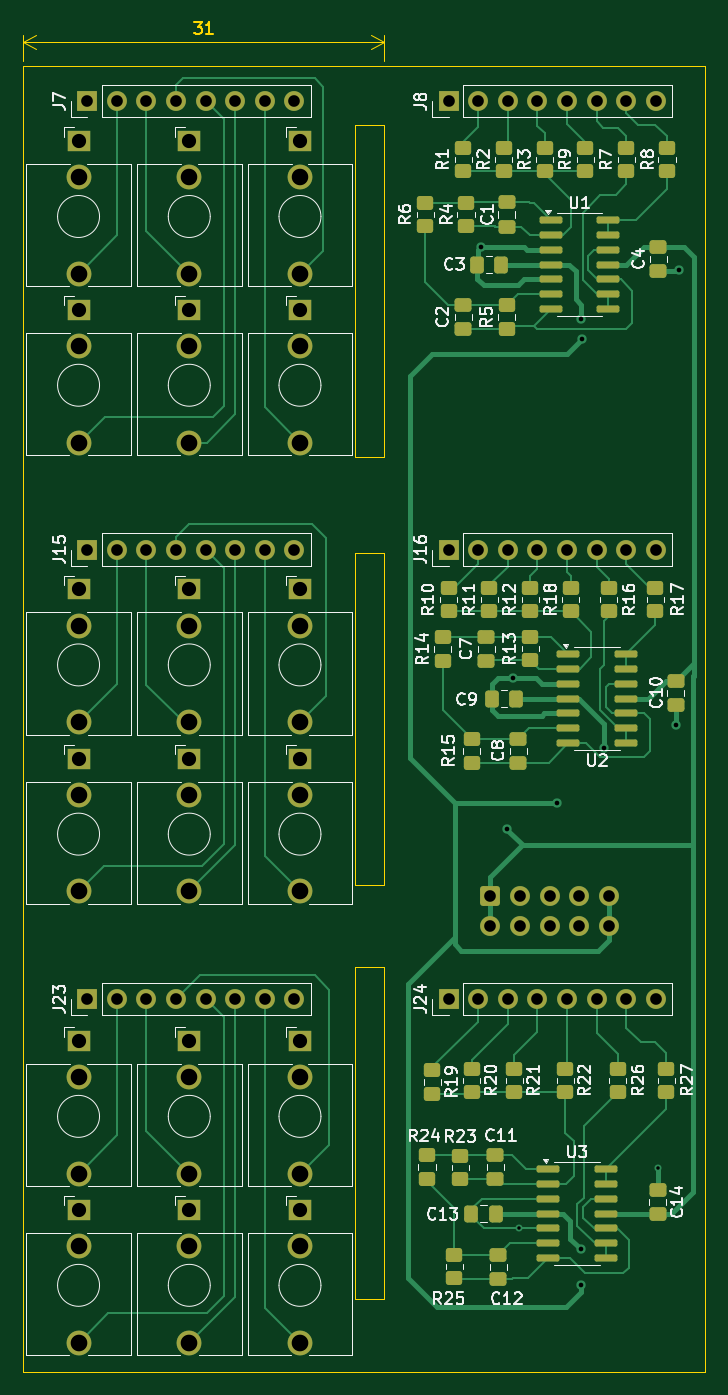
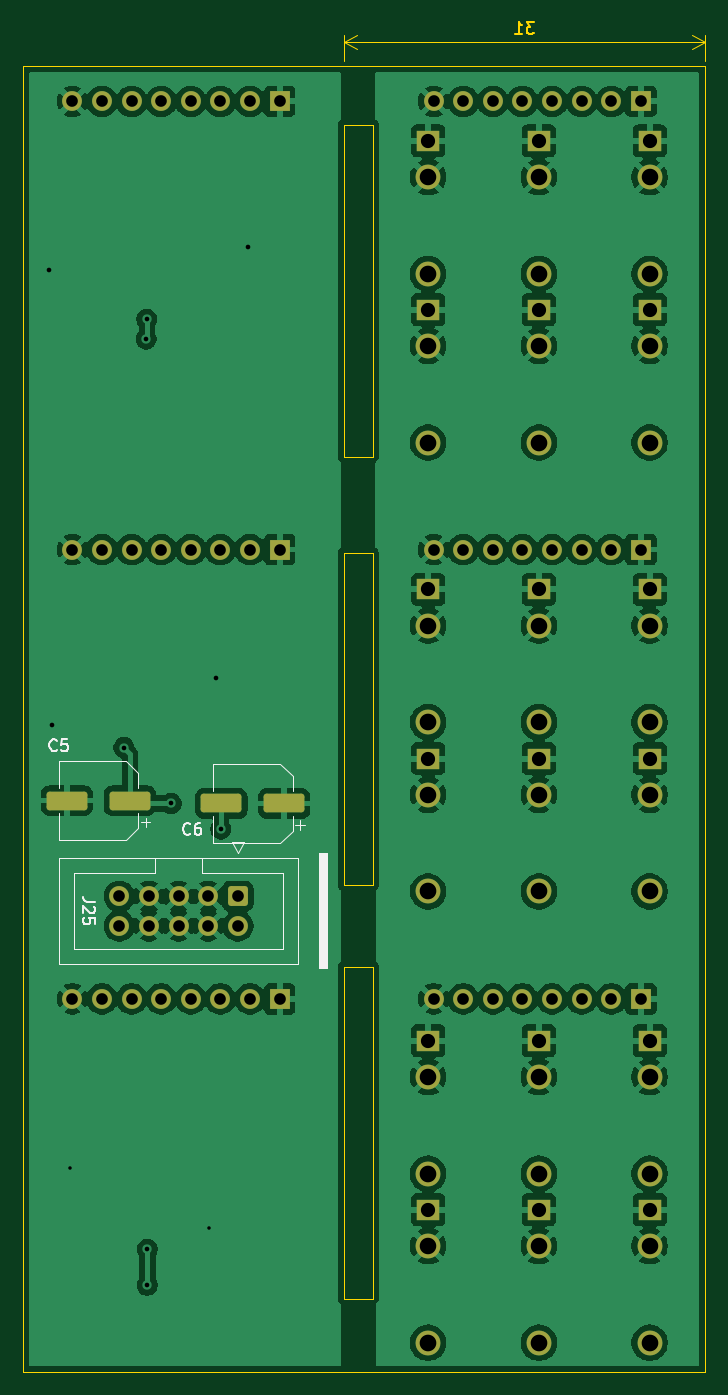
Circuit board: 11 layer files. Board 58.5 x 115.8 mm.
- bottom_copper: summix-pcb-B_Cu.gbr (215009 bytes)
- bottom_mask: summix-pcb-B_Mask.gbr (5022 bytes)
- paste: summix-pcb-B_Paste.gbr (1260 bytes)
- bottom_silk: summix-pcb-B_Silkscreen.gbr (7615 bytes)
- outline: summix-pcb-Edge_Cuts.gbr (2361 bytes)
- top_copper: summix-pcb-F_Cu.gbr (37449 bytes)
- top_mask: summix-pcb-F_Mask.gbr (9391 bytes)
- paste: summix-pcb-F_Paste.gbr (5624 bytes)
- top_silk: summix-pcb-F_Silkscreen.gbr (86323 bytes)
- drill: summix-pcb-NPTH.drl (283 bytes)
- drill: summix-pcb-PTH.drl (2548 bytes)

=== bottom_copper: summix-pcb-B_Cu.gbr (215009 bytes, source omitted) ===
=== bottom_mask: summix-pcb-B_Mask.gbr ===
%TF.GenerationSoftware,KiCad,Pcbnew,9.0.3+dfsg-1*%
%TF.CreationDate,2026-03-02T08:57:09+01:00*%
%TF.ProjectId,summix-pcb,73756d6d-6978-42d7-9063-622e6b696361,rev?*%
%TF.SameCoordinates,Original*%
%TF.FileFunction,Soldermask,Bot*%
%TF.FilePolarity,Negative*%
%FSLAX46Y46*%
G04 Gerber Fmt 4.6, Leading zero omitted, Abs format (unit mm)*
G04 Created by KiCad (PCBNEW 9.0.3+dfsg-1) date 2026-03-02 08:57:09*
%MOMM*%
%LPD*%
G01*
G04 APERTURE LIST*
G04 Aperture macros list*
%AMRoundRect*
0 Rectangle with rounded corners*
0 $1 Rounding radius*
0 $2 $3 $4 $5 $6 $7 $8 $9 X,Y pos of 4 corners*
0 Add a 4 corners polygon primitive as box body*
4,1,4,$2,$3,$4,$5,$6,$7,$8,$9,$2,$3,0*
0 Add four circle primitives for the rounded corners*
1,1,$1+$1,$2,$3*
1,1,$1+$1,$4,$5*
1,1,$1+$1,$6,$7*
1,1,$1+$1,$8,$9*
0 Add four rect primitives between the rounded corners*
20,1,$1+$1,$2,$3,$4,$5,0*
20,1,$1+$1,$4,$5,$6,$7,0*
20,1,$1+$1,$6,$7,$8,$9,0*
20,1,$1+$1,$8,$9,$2,$3,0*%
G04 Aperture macros list end*
%ADD10R,1.930000X1.830000*%
%ADD11C,2.130000*%
%ADD12R,1.700000X1.700000*%
%ADD13C,1.700000*%
%ADD14RoundRect,0.250000X-1.500000X-0.550000X1.500000X-0.550000X1.500000X0.550000X-1.500000X0.550000X0*%
%ADD15RoundRect,0.250000X-0.600000X0.600000X-0.600000X-0.600000X0.600000X-0.600000X0.600000X0.600000X0*%
G04 APERTURE END LIST*
D10*
%TO.C,J12*%
X115250000Y-117400000D03*
D11*
X115250000Y-128800000D03*
X115250000Y-120500000D03*
%TD*%
D12*
%TO.C,J15*%
X106500000Y-99460000D03*
D13*
X109040000Y-99460000D03*
X111580000Y-99460000D03*
X114120000Y-99460000D03*
X116660000Y-99460000D03*
X119200000Y-99460000D03*
X121740000Y-99460000D03*
X124280000Y-99460000D03*
%TD*%
D10*
%TO.C,J20*%
X105750000Y-156117500D03*
D11*
X105750000Y-167517500D03*
X105750000Y-159217500D03*
%TD*%
D10*
%TO.C,J14*%
X105750000Y-117400000D03*
D11*
X105750000Y-128800000D03*
X105750000Y-120500000D03*
%TD*%
D10*
%TO.C,J6*%
X105750000Y-78880000D03*
D11*
X105750000Y-90280000D03*
X105750000Y-81980000D03*
%TD*%
D10*
%TO.C,J17*%
X105750000Y-141617500D03*
D11*
X105750000Y-153017500D03*
X105750000Y-144717500D03*
%TD*%
D10*
%TO.C,J18*%
X115250000Y-141617500D03*
D11*
X115250000Y-153017500D03*
X115250000Y-144717500D03*
%TD*%
D10*
%TO.C,J21*%
X115250000Y-156117500D03*
D11*
X115250000Y-167517500D03*
X115250000Y-159217500D03*
%TD*%
D10*
%TO.C,J1*%
X105750000Y-64400000D03*
D11*
X105750000Y-75800000D03*
X105750000Y-67500000D03*
%TD*%
D10*
%TO.C,J10*%
X115250000Y-102880000D03*
D11*
X115250000Y-114280000D03*
X115250000Y-105980000D03*
%TD*%
D12*
%TO.C,J24*%
X137500000Y-138017500D03*
D13*
X140040000Y-138017500D03*
X142580000Y-138017500D03*
X145120000Y-138017500D03*
X147660000Y-138017500D03*
X150200000Y-138017500D03*
X152740000Y-138017500D03*
X155280000Y-138017500D03*
%TD*%
D12*
%TO.C,J7*%
X106500000Y-61000000D03*
D13*
X109040000Y-61000000D03*
X111580000Y-61000000D03*
X114120000Y-61000000D03*
X116660000Y-61000000D03*
X119200000Y-61000000D03*
X121740000Y-61000000D03*
X124280000Y-61000000D03*
%TD*%
D10*
%TO.C,J13*%
X124750000Y-117400000D03*
D11*
X124750000Y-128800000D03*
X124750000Y-120500000D03*
%TD*%
D12*
%TO.C,J8*%
X137500000Y-61000000D03*
D13*
X140040000Y-61000000D03*
X142580000Y-61000000D03*
X145120000Y-61000000D03*
X147660000Y-61000000D03*
X150200000Y-61000000D03*
X152740000Y-61000000D03*
X155280000Y-61000000D03*
%TD*%
D10*
%TO.C,J4*%
X115250000Y-78880000D03*
D11*
X115250000Y-90280000D03*
X115250000Y-81980000D03*
%TD*%
D12*
%TO.C,J16*%
X137500000Y-99460000D03*
D13*
X140040000Y-99460000D03*
X142580000Y-99460000D03*
X145120000Y-99460000D03*
X147660000Y-99460000D03*
X150200000Y-99460000D03*
X152740000Y-99460000D03*
X155280000Y-99460000D03*
%TD*%
D10*
%TO.C,J11*%
X124750000Y-102880000D03*
D11*
X124750000Y-114280000D03*
X124750000Y-105980000D03*
%TD*%
D10*
%TO.C,J19*%
X124750000Y-141617500D03*
D11*
X124750000Y-153017500D03*
X124750000Y-144717500D03*
%TD*%
D10*
%TO.C,J22*%
X124750000Y-156117500D03*
D11*
X124750000Y-167517500D03*
X124750000Y-159217500D03*
%TD*%
D10*
%TO.C,J3*%
X124750000Y-64400000D03*
D11*
X124750000Y-75800000D03*
X124750000Y-67500000D03*
%TD*%
D10*
%TO.C,J9*%
X105750000Y-102880000D03*
D11*
X105750000Y-114280000D03*
X105750000Y-105980000D03*
%TD*%
D10*
%TO.C,J2*%
X115250000Y-64400000D03*
D11*
X115250000Y-75800000D03*
X115250000Y-67500000D03*
%TD*%
D10*
%TO.C,J5*%
X124750000Y-78880000D03*
D11*
X124750000Y-90280000D03*
X124750000Y-81980000D03*
%TD*%
D12*
%TO.C,J23*%
X106500000Y-138017500D03*
D13*
X109040000Y-138017500D03*
X111580000Y-138017500D03*
X114120000Y-138017500D03*
X116660000Y-138017500D03*
X119200000Y-138017500D03*
X121740000Y-138017500D03*
X124280000Y-138017500D03*
%TD*%
D14*
%TO.C,C6*%
X137100000Y-121250000D03*
X142500000Y-121250000D03*
%TD*%
D15*
%TO.C,J25*%
X141090000Y-129210000D03*
D13*
X141090000Y-131750000D03*
X143630000Y-129210000D03*
X143630000Y-131750000D03*
X146170000Y-129210000D03*
X146170000Y-131750000D03*
X148710000Y-129210000D03*
X148710000Y-131750000D03*
X151250000Y-129210000D03*
X151250000Y-131750000D03*
%TD*%
D14*
%TO.C,C5*%
X150350000Y-121000000D03*
X155750000Y-121000000D03*
%TD*%
M02*

=== paste: summix-pcb-B_Paste.gbr (1260 bytes, source withheld) ===
=== bottom_silk: summix-pcb-B_Silkscreen.gbr (7615 bytes, source omitted) ===
=== outline: summix-pcb-Edge_Cuts.gbr ===
%TF.GenerationSoftware,KiCad,Pcbnew,9.0.3+dfsg-1*%
%TF.CreationDate,2026-03-02T08:57:10+01:00*%
%TF.ProjectId,summix-pcb,73756d6d-6978-42d7-9063-622e6b696361,rev?*%
%TF.SameCoordinates,Original*%
%TF.FileFunction,Profile,NP*%
%FSLAX46Y46*%
G04 Gerber Fmt 4.6, Leading zero omitted, Abs format (unit mm)*
G04 Created by KiCad (PCBNEW 9.0.3+dfsg-1) date 2026-03-02 08:57:10*
%MOMM*%
%LPD*%
G01*
G04 APERTURE LIST*
%TA.AperFunction,Profile*%
%ADD10C,0.050000*%
%TD*%
%ADD11C,0.150000*%
G04 APERTURE END LIST*
D10*
X129500000Y-63000000D02*
X132000000Y-63000000D01*
X132000000Y-91500000D01*
X129500000Y-91500000D01*
X129500000Y-63000000D01*
X129500000Y-63000000D02*
X131000000Y-63000000D01*
X129500000Y-63000000D01*
X129500000Y-135250000D02*
X132000000Y-135250000D01*
X132000000Y-163750000D01*
X129500000Y-163750000D01*
X129500000Y-135250000D01*
X159500000Y-170000000D02*
X101000000Y-170000000D01*
X101000000Y-58000000D01*
X159500000Y-58000000D01*
X159500000Y-170000000D01*
X129500000Y-99750000D02*
X132000000Y-99750000D01*
X132000000Y-128250000D01*
X129500000Y-128250000D01*
X129500000Y-99750000D01*
D11*
X115690476Y-54204819D02*
X116309523Y-54204819D01*
X116309523Y-54204819D02*
X115976190Y-54585771D01*
X115976190Y-54585771D02*
X116119047Y-54585771D01*
X116119047Y-54585771D02*
X116214285Y-54633390D01*
X116214285Y-54633390D02*
X116261904Y-54681009D01*
X116261904Y-54681009D02*
X116309523Y-54776247D01*
X116309523Y-54776247D02*
X116309523Y-55014342D01*
X116309523Y-55014342D02*
X116261904Y-55109580D01*
X116261904Y-55109580D02*
X116214285Y-55157200D01*
X116214285Y-55157200D02*
X116119047Y-55204819D01*
X116119047Y-55204819D02*
X115833333Y-55204819D01*
X115833333Y-55204819D02*
X115738095Y-55157200D01*
X115738095Y-55157200D02*
X115690476Y-55109580D01*
X117261904Y-55204819D02*
X116690476Y-55204819D01*
X116976190Y-55204819D02*
X116976190Y-54204819D01*
X116976190Y-54204819D02*
X116880952Y-54347676D01*
X116880952Y-54347676D02*
X116785714Y-54442914D01*
X116785714Y-54442914D02*
X116690476Y-54490533D01*
D10*
X101000000Y-57500000D02*
X101000000Y-55313580D01*
X132000000Y-55313580D02*
X132000000Y-57500000D01*
X101000000Y-55900000D02*
X132000000Y-55900000D01*
X101000000Y-55900000D02*
X102126504Y-55313579D01*
X101000000Y-55900000D02*
X102126504Y-56486421D01*
X132000000Y-55900000D02*
X130873496Y-56486421D01*
X132000000Y-55900000D02*
X130873496Y-55313579D01*
M02*

=== top_copper: summix-pcb-F_Cu.gbr (37449 bytes, source omitted) ===
=== top_mask: summix-pcb-F_Mask.gbr (9391 bytes, source omitted) ===
=== paste: summix-pcb-F_Paste.gbr ===
%TF.GenerationSoftware,KiCad,Pcbnew,9.0.3+dfsg-1*%
%TF.CreationDate,2026-03-02T08:57:09+01:00*%
%TF.ProjectId,summix-pcb,73756d6d-6978-42d7-9063-622e6b696361,rev?*%
%TF.SameCoordinates,Original*%
%TF.FileFunction,Paste,Top*%
%TF.FilePolarity,Positive*%
%FSLAX46Y46*%
G04 Gerber Fmt 4.6, Leading zero omitted, Abs format (unit mm)*
G04 Created by KiCad (PCBNEW 9.0.3+dfsg-1) date 2026-03-02 08:57:09*
%MOMM*%
%LPD*%
G01*
G04 APERTURE LIST*
G04 Aperture macros list*
%AMRoundRect*
0 Rectangle with rounded corners*
0 $1 Rounding radius*
0 $2 $3 $4 $5 $6 $7 $8 $9 X,Y pos of 4 corners*
0 Add a 4 corners polygon primitive as box body*
4,1,4,$2,$3,$4,$5,$6,$7,$8,$9,$2,$3,0*
0 Add four circle primitives for the rounded corners*
1,1,$1+$1,$2,$3*
1,1,$1+$1,$4,$5*
1,1,$1+$1,$6,$7*
1,1,$1+$1,$8,$9*
0 Add four rect primitives between the rounded corners*
20,1,$1+$1,$2,$3,$4,$5,0*
20,1,$1+$1,$4,$5,$6,$7,0*
20,1,$1+$1,$6,$7,$8,$9,0*
20,1,$1+$1,$8,$9,$2,$3,0*%
G04 Aperture macros list end*
%ADD10RoundRect,0.250000X0.450000X-0.350000X0.450000X0.350000X-0.450000X0.350000X-0.450000X-0.350000X0*%
%ADD11RoundRect,0.250000X-0.450000X0.350000X-0.450000X-0.350000X0.450000X-0.350000X0.450000X0.350000X0*%
%ADD12RoundRect,0.150000X-0.825000X-0.150000X0.825000X-0.150000X0.825000X0.150000X-0.825000X0.150000X0*%
%ADD13RoundRect,0.250000X0.337500X0.475000X-0.337500X0.475000X-0.337500X-0.475000X0.337500X-0.475000X0*%
%ADD14RoundRect,0.250000X-0.475000X0.337500X-0.475000X-0.337500X0.475000X-0.337500X0.475000X0.337500X0*%
%ADD15RoundRect,0.250000X0.475000X-0.337500X0.475000X0.337500X-0.475000X0.337500X-0.475000X-0.337500X0*%
G04 APERTURE END LIST*
D10*
%TO.C,R23*%
X138500000Y-153500000D03*
X138500000Y-151500000D03*
%TD*%
D11*
%TO.C,R20*%
X139500000Y-144000000D03*
X139500000Y-146000000D03*
%TD*%
D12*
%TO.C,U3*%
X146050000Y-152630000D03*
X146050000Y-153900000D03*
X146050000Y-155170000D03*
X146050000Y-156440000D03*
X146050000Y-157710000D03*
X146050000Y-158980000D03*
X146050000Y-160250000D03*
X151000000Y-160250000D03*
X151000000Y-158980000D03*
X151000000Y-157710000D03*
X151000000Y-156440000D03*
X151000000Y-155170000D03*
X151000000Y-153900000D03*
X151000000Y-152630000D03*
%TD*%
D11*
%TO.C,R24*%
X135650000Y-151450000D03*
X135650000Y-153450000D03*
%TD*%
D13*
%TO.C,C13*%
X141537500Y-156445000D03*
X139462500Y-156445000D03*
%TD*%
D10*
%TO.C,R27*%
X156200000Y-146000000D03*
X156200000Y-144000000D03*
%TD*%
D14*
%TO.C,C12*%
X141750000Y-159962500D03*
X141750000Y-162037500D03*
%TD*%
D15*
%TO.C,C4*%
X155500000Y-75537500D03*
X155500000Y-73462500D03*
%TD*%
D11*
%TO.C,R18*%
X148000000Y-102750000D03*
X148000000Y-104750000D03*
%TD*%
D10*
%TO.C,R4*%
X139000000Y-71712500D03*
X139000000Y-69712500D03*
%TD*%
D14*
%TO.C,C14*%
X155432500Y-154407500D03*
X155432500Y-156482500D03*
%TD*%
D10*
%TO.C,R7*%
X152750000Y-67000000D03*
X152750000Y-65000000D03*
%TD*%
D14*
%TO.C,C2*%
X138750000Y-78462500D03*
X138750000Y-80537500D03*
%TD*%
D11*
%TO.C,R1*%
X138750000Y-65000000D03*
X138750000Y-67000000D03*
%TD*%
D13*
%TO.C,C3*%
X142037500Y-75000000D03*
X139962500Y-75000000D03*
%TD*%
D10*
%TO.C,R17*%
X155250000Y-104750000D03*
X155250000Y-102750000D03*
%TD*%
D11*
%TO.C,R15*%
X139500000Y-115750000D03*
X139500000Y-117750000D03*
%TD*%
D15*
%TO.C,C10*%
X157000000Y-112787500D03*
X157000000Y-110712500D03*
%TD*%
D14*
%TO.C,C8*%
X143500000Y-115675000D03*
X143500000Y-117750000D03*
%TD*%
D13*
%TO.C,C9*%
X143287500Y-112250000D03*
X141212500Y-112250000D03*
%TD*%
D11*
%TO.C,R25*%
X138000000Y-160000000D03*
X138000000Y-162000000D03*
%TD*%
%TO.C,R12*%
X144500000Y-102750000D03*
X144500000Y-104750000D03*
%TD*%
D15*
%TO.C,C7*%
X140750000Y-109037500D03*
X140750000Y-106962500D03*
%TD*%
D11*
%TO.C,R22*%
X147500000Y-144000000D03*
X147500000Y-146000000D03*
%TD*%
D15*
%TO.C,C11*%
X141500000Y-153500000D03*
X141500000Y-151425000D03*
%TD*%
D11*
%TO.C,R11*%
X141000000Y-102750000D03*
X141000000Y-104750000D03*
%TD*%
D10*
%TO.C,R26*%
X152000000Y-146000000D03*
X152000000Y-144000000D03*
%TD*%
%TO.C,R13*%
X144500000Y-108925000D03*
X144500000Y-106925000D03*
%TD*%
D11*
%TO.C,R21*%
X143150000Y-144000000D03*
X143150000Y-146000000D03*
%TD*%
D10*
%TO.C,R8*%
X156250000Y-67000000D03*
X156250000Y-65000000D03*
%TD*%
D11*
%TO.C,R14*%
X137000000Y-107000000D03*
X137000000Y-109000000D03*
%TD*%
%TO.C,R5*%
X142500000Y-78500000D03*
X142500000Y-80500000D03*
%TD*%
%TO.C,R6*%
X135500000Y-69712500D03*
X135500000Y-71712500D03*
%TD*%
%TO.C,R10*%
X137500000Y-102750000D03*
X137500000Y-104750000D03*
%TD*%
%TO.C,R9*%
X149250000Y-65000000D03*
X149250000Y-67000000D03*
%TD*%
%TO.C,R2*%
X142250000Y-65000000D03*
X142250000Y-67000000D03*
%TD*%
D12*
%TO.C,U2*%
X147775000Y-108440000D03*
X147775000Y-109710000D03*
X147775000Y-110980000D03*
X147775000Y-112250000D03*
X147775000Y-113520000D03*
X147775000Y-114790000D03*
X147775000Y-116060000D03*
X152725000Y-116060000D03*
X152725000Y-114790000D03*
X152725000Y-113520000D03*
X152725000Y-112250000D03*
X152725000Y-110980000D03*
X152725000Y-109710000D03*
X152725000Y-108440000D03*
%TD*%
%TO.C,U1*%
X146275000Y-71190000D03*
X146275000Y-72460000D03*
X146275000Y-73730000D03*
X146275000Y-75000000D03*
X146275000Y-76270000D03*
X146275000Y-77540000D03*
X146275000Y-78810000D03*
X151225000Y-78810000D03*
X151225000Y-77540000D03*
X151225000Y-76270000D03*
X151225000Y-75000000D03*
X151225000Y-73730000D03*
X151225000Y-72460000D03*
X151225000Y-71190000D03*
%TD*%
D11*
%TO.C,R19*%
X136100000Y-144150000D03*
X136100000Y-146150000D03*
%TD*%
%TO.C,R3*%
X145750000Y-65000000D03*
X145750000Y-67000000D03*
%TD*%
D15*
%TO.C,C1*%
X142500000Y-71750000D03*
X142500000Y-69675000D03*
%TD*%
D10*
%TO.C,R16*%
X151250000Y-104750000D03*
X151250000Y-102750000D03*
%TD*%
M02*

=== top_silk: summix-pcb-F_Silkscreen.gbr (86323 bytes, source omitted) ===
=== drill: summix-pcb-NPTH.drl ===
M48
; DRILL file {KiCad 9.0.3+dfsg-1} date 2026-03-02T08:57:07+0100
; FORMAT={-:-/ absolute / metric / decimal}
; #@! TF.CreationDate,2026-03-02T08:57:07+01:00
; #@! TF.GenerationSoftware,Kicad,Pcbnew,9.0.3+dfsg-1
; #@! TF.FileFunction,NonPlated,1,2,NPTH
FMAT,2
METRIC
%
G90
G05
M30

=== drill: summix-pcb-PTH.drl ===
M48
; DRILL file {KiCad 9.0.3+dfsg-1} date 2026-03-02T08:57:07+0100
; FORMAT={-:-/ absolute / metric / decimal}
; #@! TF.CreationDate,2026-03-02T08:57:07+01:00
; #@! TF.GenerationSoftware,Kicad,Pcbnew,9.0.3+dfsg-1
; #@! TF.FileFunction,Plated,1,2,PTH
FMAT,2
METRIC
; #@! TA.AperFunction,Plated,PTH,ViaDrill
T1C0.300
; #@! TA.AperFunction,Plated,PTH,ViaDrill
T2C0.400
; #@! TA.AperFunction,Plated,PTH,ComponentDrill
T3C1.000
; #@! TA.AperFunction,Plated,PTH,ComponentDrill
T4C1.220
; #@! TA.AperFunction,Plated,PTH,ComponentDrill
T5C1.420
; #@! TA.AperFunction,Plated,PTH,ComponentDrill
T6C1.430
%
G90
G05
T1
X143.54Y-157.71
X155.5Y-152.5
T2
X140.25Y-73.5
X142.55Y-123.45
X143.0Y-110.5
X146.8Y-121.25
X148.85Y-159.5
X148.85Y-162.6
X148.9Y-79.7
X148.95Y-81.4
X150.866Y-116.45
X157.0Y-114.5
X157.25Y-75.5
T3
X106.5Y-61.0
X106.5Y-99.46
X106.5Y-138.017
X109.04Y-61.0
X109.04Y-99.46
X109.04Y-138.017
X111.58Y-61.0
X111.58Y-99.46
X111.58Y-138.017
X114.12Y-61.0
X114.12Y-99.46
X114.12Y-138.017
X116.66Y-61.0
X116.66Y-99.46
X116.66Y-138.017
X119.2Y-61.0
X119.2Y-99.46
X119.2Y-138.017
X121.74Y-61.0
X121.74Y-99.46
X121.74Y-138.017
X124.28Y-61.0
X124.28Y-99.46
X124.28Y-138.017
X137.5Y-61.0
X137.5Y-99.46
X137.5Y-138.017
X140.04Y-61.0
X140.04Y-99.46
X140.04Y-138.017
X141.09Y-129.21
X141.09Y-131.75
X142.58Y-61.0
X142.58Y-99.46
X142.58Y-138.017
X143.63Y-129.21
X143.63Y-131.75
X145.12Y-61.0
X145.12Y-99.46
X145.12Y-138.017
X146.17Y-129.21
X146.17Y-131.75
X147.66Y-61.0
X147.66Y-99.46
X147.66Y-138.017
X148.71Y-129.21
X148.71Y-131.75
X150.2Y-61.0
X150.2Y-99.46
X150.2Y-138.017
X151.25Y-129.21
X151.25Y-131.75
X152.74Y-61.0
X152.74Y-99.46
X152.74Y-138.017
X155.28Y-61.0
X155.28Y-99.46
X155.28Y-138.017
T4
X105.75Y-64.4
X105.75Y-78.88
X105.75Y-102.88
X105.75Y-117.4
X105.75Y-141.618
X105.75Y-156.118
X115.25Y-64.4
X115.25Y-78.88
X115.25Y-102.88
X115.25Y-117.4
X115.25Y-141.618
X115.25Y-156.118
X124.75Y-64.4
X124.75Y-78.88
X124.75Y-102.88
X124.75Y-117.4
X124.75Y-141.618
X124.75Y-156.118
T5
X105.75Y-67.5
X105.75Y-81.98
X105.75Y-105.98
X105.75Y-120.5
X105.75Y-144.718
X105.75Y-159.218
X115.25Y-67.5
X115.25Y-81.98
X115.25Y-105.98
X115.25Y-120.5
X115.25Y-144.718
X115.25Y-159.218
X124.75Y-67.5
X124.75Y-81.98
X124.75Y-105.98
X124.75Y-120.5
X124.75Y-144.718
X124.75Y-159.218
T6
X105.75Y-75.8
X105.75Y-90.28
X105.75Y-114.28
X105.75Y-128.8
X105.75Y-153.017
X105.75Y-167.517
X115.25Y-75.8
X115.25Y-90.28
X115.25Y-114.28
X115.25Y-128.8
X115.25Y-153.017
X115.25Y-167.517
X124.75Y-75.8
X124.75Y-90.28
X124.75Y-114.28
X124.75Y-128.8
X124.75Y-153.017
X124.75Y-167.517
M30
